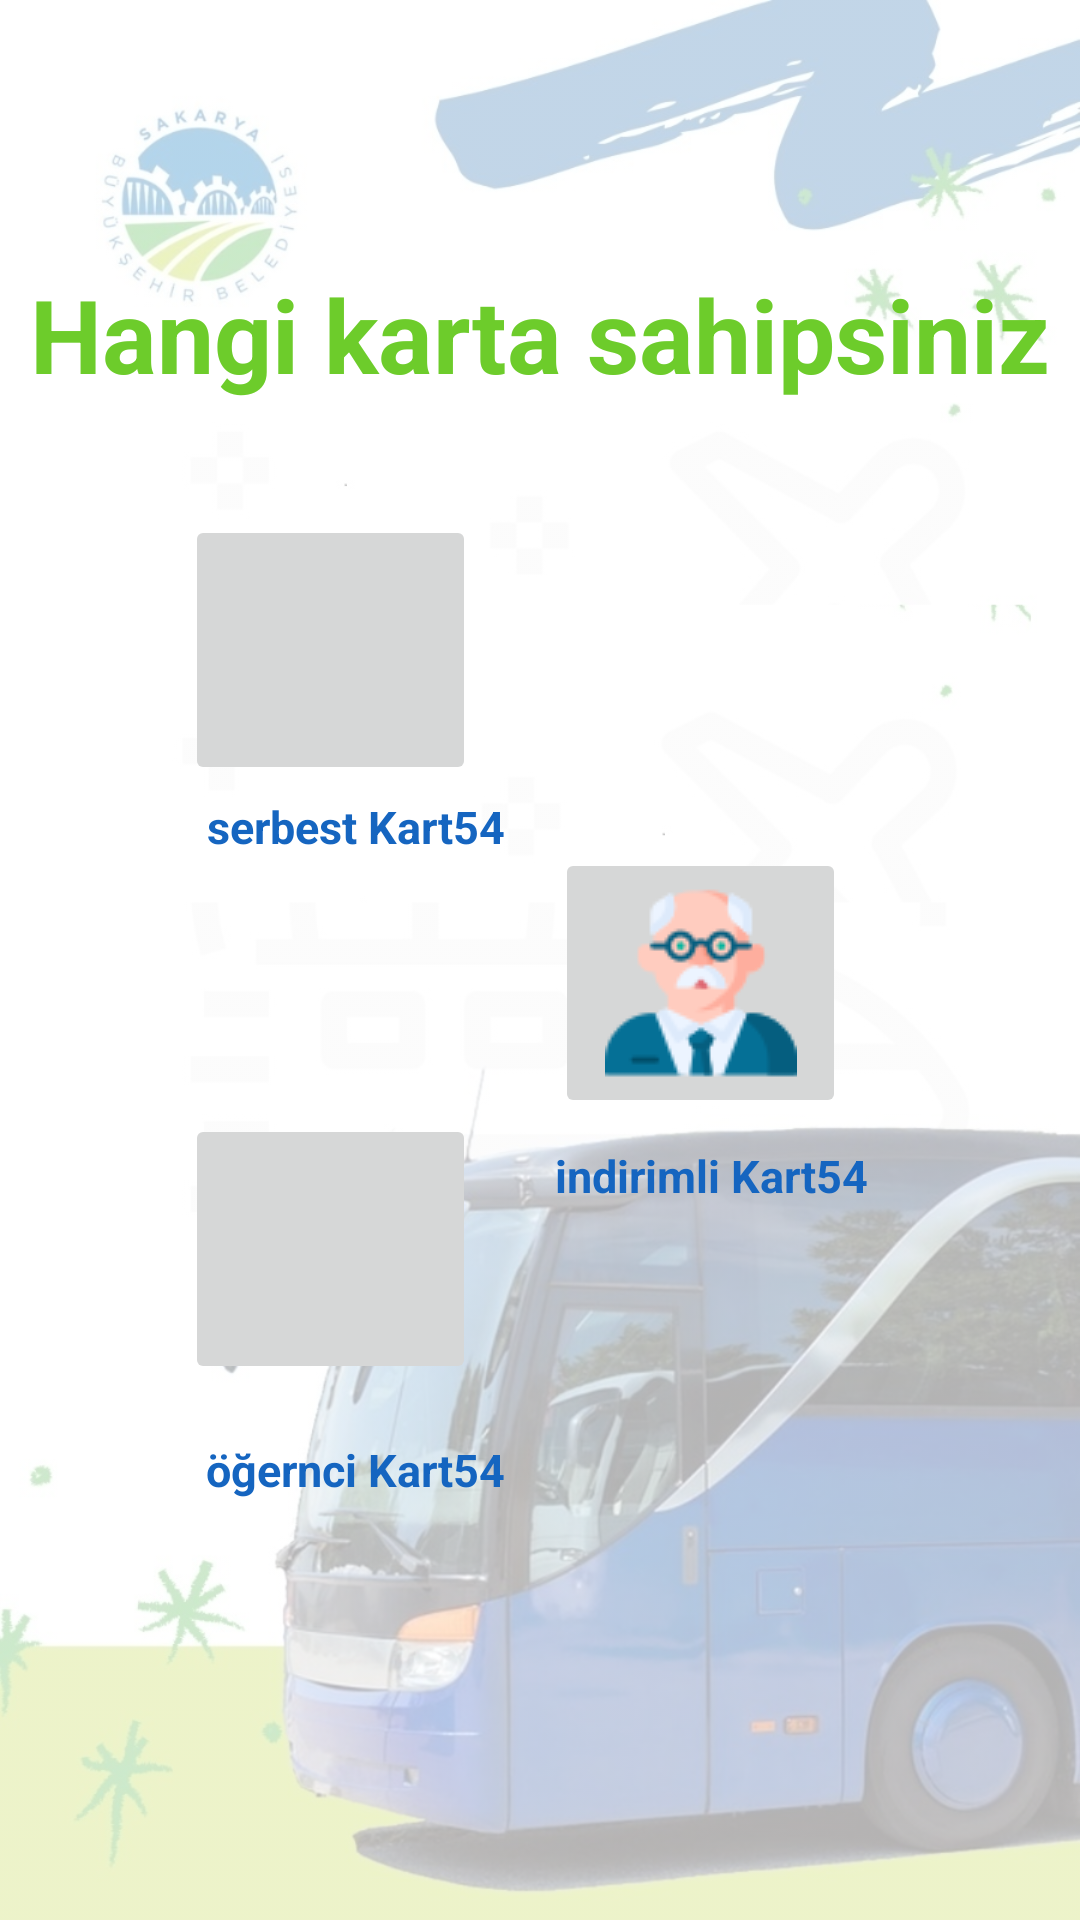

Produce the Android XML layout that renders to this screen, including the resource entries it uses.
<!-- AndroidManifest.xml: application theme Theme.Vizeleme -->
<!-- res/layout/activity_choose_card.xml -->
<?xml version="1.0" encoding="utf-8"?>
<androidx.constraintlayout.widget.ConstraintLayout xmlns:android="http://schemas.android.com/apk/res/android"
    xmlns:app="http://schemas.android.com/apk/res-auto"
    xmlns:tools="http://schemas.android.com/tools"
    android:layout_width="match_parent"
    android:layout_height="match_parent"
    tools:context=".chooseCardActivity">
    <ImageView
        android:alpha="0.3"
        android:layout_width="match_parent"
        android:layout_height="match_parent"
        app:layout_constraintBottom_toBottomOf="parent"
        app:layout_constraintEnd_toEndOf="parent"
        app:layout_constraintHorizontal_bias="0.5"
        app:layout_constraintStart_toStartOf="parent"
        app:layout_constraintTop_toTopOf="parent"
        android:src="@drawable/background_screen"/>

    <TextView
        android:id="@+id/tvChooseCard"
        android:layout_width="match_parent"
        android:layout_height="97dp"
        android:gravity="center"
        android:text="@string/choose_card"
        android:textColor="#6DCC2B"
        android:textSize="34sp"
        android:textStyle="bold"
        app:layout_constraintBottom_toBottomOf="parent"
        app:layout_constraintEnd_toEndOf="parent"
        app:layout_constraintHorizontal_bias="0.0"
        app:layout_constraintStart_toStartOf="parent"
        app:layout_constraintTop_toTopOf="parent"
        app:layout_constraintVertical_bias="0.116" />

    <ImageButton
        android:id="@+id/btnOld"
        android:layout_width="97dp"
        android:layout_height="90dp"
        app:layout_constraintBottom_toBottomOf="parent"
        app:layout_constraintEnd_toEndOf="parent"
        app:layout_constraintHorizontal_bias="0.703"
        app:layout_constraintStart_toStartOf="parent"
        app:layout_constraintTop_toTopOf="parent"
        app:layout_constraintVertical_bias="0.514"
        app:srcCompat="@drawable/icon_old" />

    <ImageButton
        android:id="@+id/btnStuedent"
        android:layout_width="97dp"
        android:layout_height="90dp"
        app:layout_constraintBottom_toBottomOf="parent"
        app:layout_constraintEnd_toEndOf="parent"
        app:layout_constraintHorizontal_bias="0.235"
        app:layout_constraintStart_toStartOf="parent"
        app:layout_constraintTop_toTopOf="parent"
        app:layout_constraintVertical_bias="0.675"
        app:srcCompat="@drawable/icon_student" />

    <ImageButton
        android:id="@+id/btnDisabled"
        android:layout_width="97dp"
        android:layout_height="90dp"
        app:layout_constraintBottom_toBottomOf="parent"
        app:layout_constraintEnd_toEndOf="parent"
        app:layout_constraintHorizontal_bias="0.235"
        app:layout_constraintStart_toStartOf="parent"
        app:layout_constraintTop_toTopOf="parent"
        app:layout_constraintVertical_bias="0.312"
        app:srcCompat="@drawable/icon_disabled" />

    <TextView
        android:id="@+id/textView"
        android:layout_width="126dp"
        android:layout_height="31dp"
        android:gravity="center"
        android:text="serbest Kart54"
        android:textColor="#1565C0"
        android:textSize="15dp"
        android:textStyle="bold"
        app:layout_constraintBottom_toBottomOf="parent"
        app:layout_constraintEnd_toEndOf="parent"
        app:layout_constraintHorizontal_bias="0.238"
        app:layout_constraintStart_toStartOf="parent"
        app:layout_constraintTop_toTopOf="parent"
        app:layout_constraintVertical_bias="0.427" />

    <TextView
        android:id="@+id/textView2"
        android:layout_width="126dp"
        android:layout_height="31dp"
        android:gravity="center"
        android:text="indirimli Kart54"
        android:textColor="#1565C0"
        android:textSize="15dp"
        android:textStyle="bold"
        app:layout_constraintBottom_toBottomOf="parent"
        app:layout_constraintEnd_toEndOf="parent"
        app:layout_constraintHorizontal_bias="0.743"
        app:layout_constraintStart_toStartOf="parent"
        app:layout_constraintTop_toTopOf="parent"
        app:layout_constraintVertical_bias="0.618" />

    <TextView
        android:id="@+id/textView3"
        android:layout_width="126dp"
        android:layout_height="31dp"
        android:gravity="center"
        android:text="öğernci Kart54"
        android:textColor="#1565C0"
        android:textSize="15dp"
        android:textStyle="bold"

        app:layout_constraintBottom_toBottomOf="parent"
        app:layout_constraintEnd_toEndOf="parent"
        app:layout_constraintHorizontal_bias="0.237"
        app:layout_constraintStart_toStartOf="parent"
        app:layout_constraintTop_toTopOf="parent"
        app:layout_constraintVertical_bias="0.779" />


</androidx.constraintlayout.widget.ConstraintLayout>
<!-- resources referenced by this layout -->
<resources>
  <!-- drawable background_screen: png bitmap (drawable, 159437 bytes) -->
  <!-- drawable icon_old: png bitmap (drawable, 4136 bytes) -->
  <string name="choose_card">Hangi karta sahipsiniz</string>
  <style name="Theme.Vizeleme" parent="Theme.MaterialComponents.DayNight.DarkActionBar">
          
          <item name="colorPrimary">@color/purple_500</item>
          <item name="colorPrimaryVariant">@color/purple_700</item>
          <item name="colorOnPrimary">@color/white</item>
          
          <item name="colorSecondary">@color/teal_200</item>
          <item name="colorSecondaryVariant">@color/teal_700</item>
          <item name="colorOnSecondary">@color/black</item>
          
          <item name="android:statusBarColor" tools:targetApi="l">?attr/colorPrimaryVariant</item>
          
      </style>
  <color name="purple_500">#1565C0</color>
  <color name="purple_700">#FF018786</color>
  <color name="white">#FFFFFFFF</color>
  <color name="teal_200">#FF03DAC5</color>
  <color name="teal_700">#FF018786</color>
  <color name="black">#FF000000</color>
</resources>
